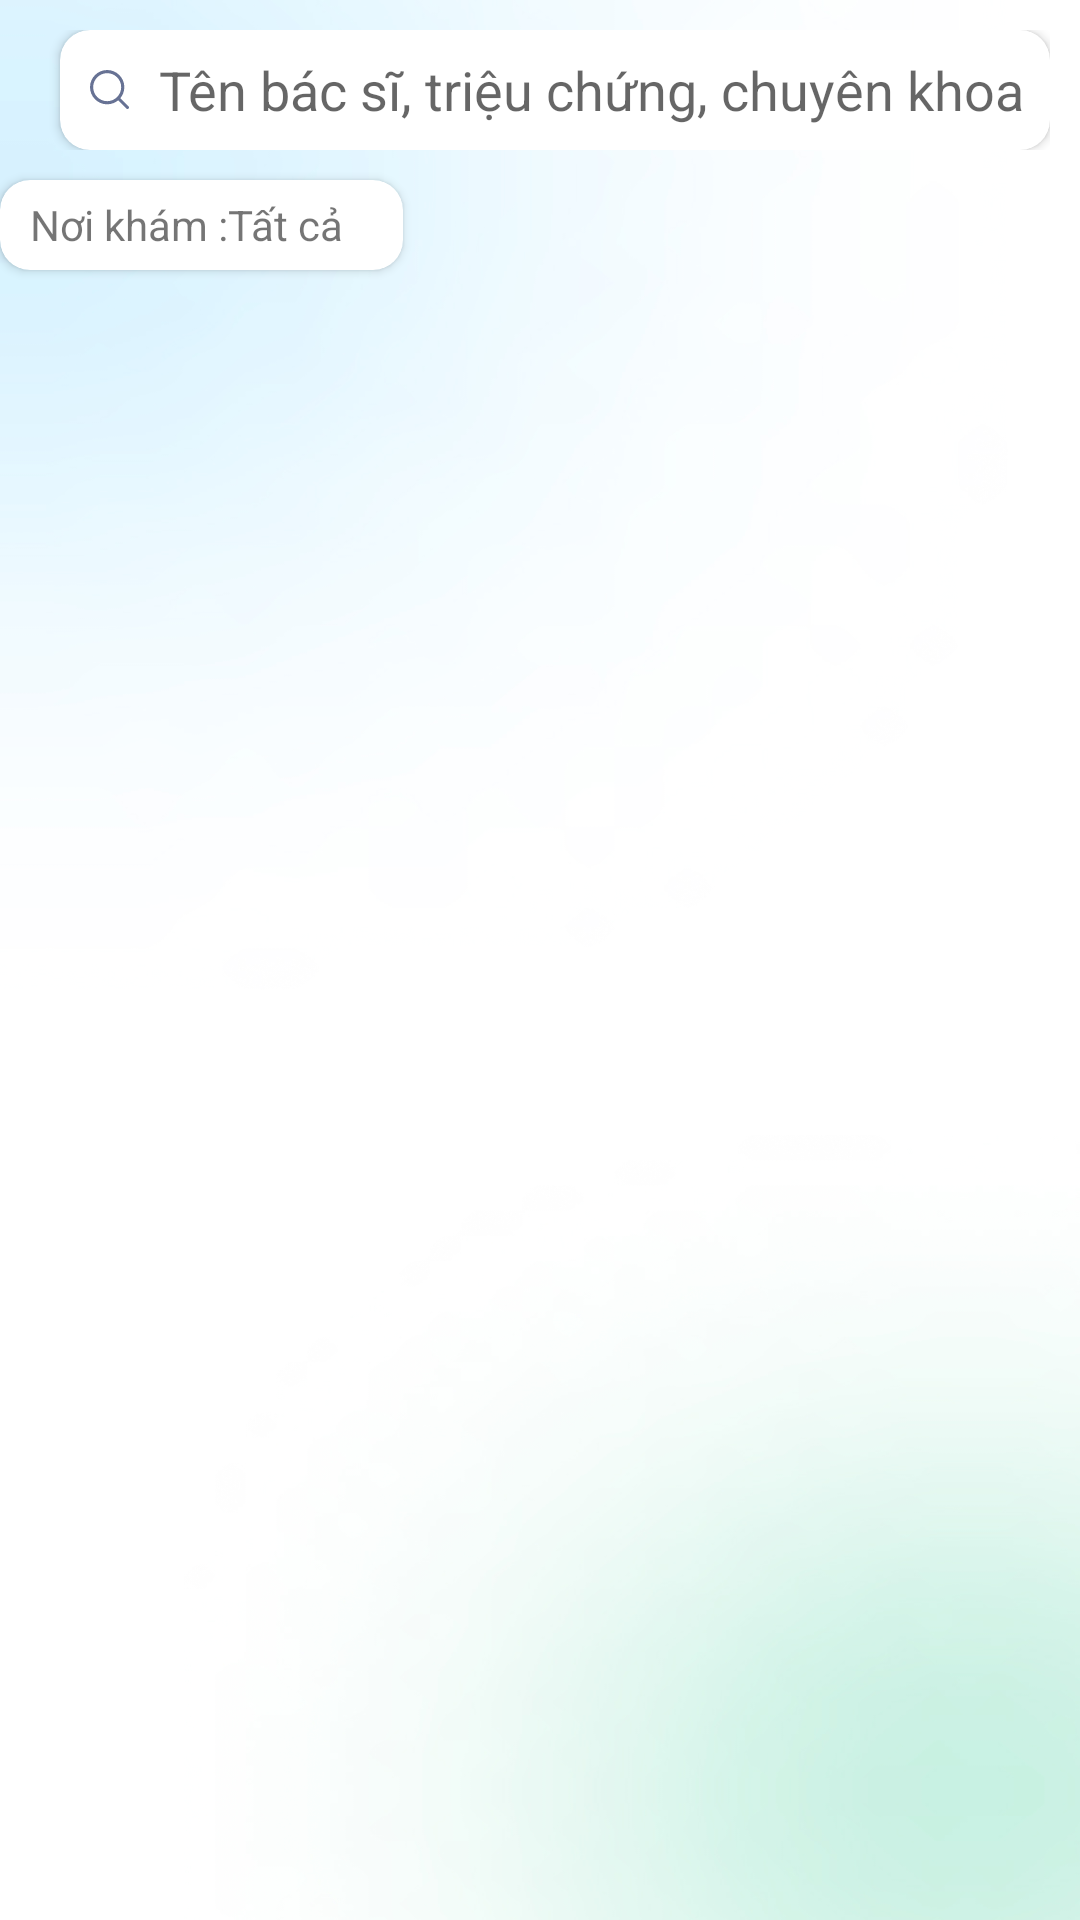

This screen was rendered from an Android layout file. Write that file and the resources it references.
<!-- AndroidManifest.xml: application theme Theme.AppDoctor -->
<!-- res/layout/fragment_find_doctor.xml -->
<?xml version="1.0" encoding="utf-8"?>
<layout xmlns:app="http://schemas.android.com/apk/res-auto">
    <data>

        <variable
            name="viewModel"
            type="com.example.appdoctor.view.homescreen.HomeViewModel" />
    </data>
    <LinearLayout xmlns:android="http://schemas.android.com/apk/res/android"
        android:orientation="vertical"
        android:layout_width="match_parent"
        android:layout_height="match_parent"
        android:background="@drawable/img_background">
        <LinearLayout
            android:layout_margin="10dp"
            android:orientation="horizontal"
            android:layout_width="match_parent"
            android:layout_height="wrap_content">
            <ImageView
                android:id="@+id/ivBack"
                android:layout_marginTop="10dp"
                android:src="@drawable/icon_back"
                android:layout_width="wrap_content"
                android:layout_height="wrap_content"/>
            <androidx.cardview.widget.CardView
                android:layout_marginStart="10dp"
                android:layout_width="match_parent"
                android:layout_height="40dp"
                app:cardCornerRadius="10dp"
                android:background="@drawable/background_edittext">
                <LinearLayout
                    android:orientation="horizontal"
                    android:layout_width="match_parent"
                    android:layout_height="match_parent"
                    android:gravity="center"
                    >
                    <ImageView
                        android:layout_marginStart="10dp"
                        android:src="@drawable/icon_search"
                        android:layout_width="wrap_content"
                        android:layout_height="wrap_content"/>
                    <EditText
                        android:paddingStart="10dp"
                        android:layout_width="match_parent"
                        android:layout_height="match_parent"
                        android:background="@null"
                        android:hint="Tên bác sĩ, triệu chứng, chuyên khoa"/>

                </LinearLayout>

            </androidx.cardview.widget.CardView>

        </LinearLayout>
        <androidx.cardview.widget.CardView
            android:id="@+id/cardviewFind"
            android:background="@color/black"
            app:cardCornerRadius="10dp"
            android:layout_width="wrap_content"
            android:layout_height="30dp">
            <LinearLayout
                android:gravity="center"
                android:orientation="horizontal"
                android:layout_width="match_parent"
                android:layout_height="match_parent">
                <ImageView
                    android:paddingStart="10dp"
                    android:src="@drawable/icon_bag"
                    android:layout_width="wrap_content"
                    android:layout_height="wrap_content"/>
                <TextView
                    android:text="Nơi khám :"
                    android:layout_width="wrap_content"
                    android:layout_height="wrap_content"/>
                <TextView
                    android:id="@+id/tvLuaChon"
                    android:text="Tất cả"
                    android:layout_width="wrap_content"
                    android:layout_height="wrap_content"
                    android:paddingEnd="20dp"/>
            </LinearLayout>
        </androidx.cardview.widget.CardView>
        <androidx.core.widget.NestedScrollView
            android:layout_width="match_parent"
            android:layout_height="wrap_content">
            <LinearLayout
                android:orientation="vertical"
                android:layout_width="match_parent"
                android:layout_height="wrap_content">
                <androidx.recyclerview.widget.RecyclerView
                    app:layout_constraintTop_toTopOf="parent"
                    android:id="@+id/rvDoctor"
                    android:layout_marginTop="20dp"
                    android:layout_width="match_parent"
                    android:layout_height="wrap_content"

                    />
                <androidx.recyclerview.widget.RecyclerView
                    app:layout_constraintTop_toBottomOf="@id/rvDoctor"
                    android:id="@+id/rvHospital"
                    android:layout_marginTop="20dp"
                    android:layout_width="match_parent"
                    android:layout_height="wrap_content"/>
                <androidx.recyclerview.widget.RecyclerView
                    app:layout_constraintTop_toBottomOf="@id/rvDoctor"
                    android:id="@+id/rvClinic"
                    android:layout_marginTop="20dp"
                    android:layout_width="match_parent"
                    android:layout_height="wrap_content"/>
            </LinearLayout>
        </androidx.core.widget.NestedScrollView>






    </LinearLayout>

</layout>
<!-- resources referenced by this layout -->
<resources>
  <color name="black">#FF000000</color>
  <!-- drawable background_edittext (drawable) -->
  <?xml version="1.0" encoding="utf-8"?>
  <shape xmlns:android="http://schemas.android.com/apk/res/android">
      <corners android:radius="8dp"/>
      <solid android:color="@color/white"/>
      <size android:width="100dp"
          android:height="20dp"/>
      <stroke android:color="#32677294"
          android:width="1dp"/>
  
  </shape>
  <!-- drawable icon_search (drawable) -->
  <vector xmlns:android="http://schemas.android.com/apk/res/android"
      android:width="13dp"
      android:height="13dp"
      android:viewportWidth="13"
      android:viewportHeight="13">
    <path
        android:pathData="M5.725,0C2.568,0 0,2.568 0,5.725C0,8.882 2.568,11.45 5.725,11.45C8.882,11.45 11.45,8.882 11.45,5.725C11.45,2.568 8.882,0 5.725,0ZM5.725,10.393C3.151,10.393 1.057,8.299 1.057,5.725C1.057,3.151 3.151,1.057 5.725,1.057C8.299,1.057 10.393,3.151 10.393,5.725C10.393,8.299 8.299,10.393 5.725,10.393Z"
        android:fillColor="#677294"/>
    <path
        android:pathData="M12.845,12.098L9.815,9.068C9.609,8.862 9.274,8.862 9.068,9.068C8.861,9.274 8.861,9.609 9.068,9.815L12.098,12.845C12.201,12.948 12.336,13 12.471,13C12.606,13 12.742,12.948 12.845,12.845C13.051,12.639 13.051,12.304 12.845,12.098Z"
        android:fillColor="#677294"/>
  </vector>
  <!-- drawable img_background: jpg bitmap (drawable, 138205 bytes) -->
  <style name="Theme.AppDoctor" parent="Base.Theme.AppDoctor" />
  <color name="white">#FFFFFFFF</color>
  <style name="Base.Theme.AppDoctor" parent="Theme.AppCompat.Light.NoActionBar">
          
          
      </style>
</resources>
